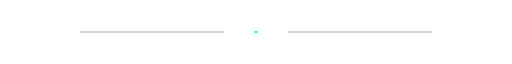
t = 0.00 s
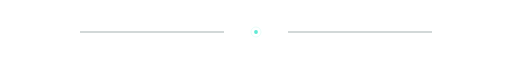
t = 0.35 s
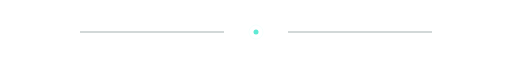
t = 1.05 s
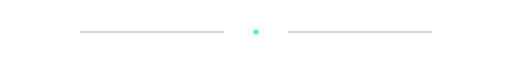
t = 1.40 s
t = 1.75 s: frame unchanged from t = 1.05 s, image omitted
t = 2.45 s: frame unchanged from t = 0.35 s, image omitted

The animated SVG that drew these frames (rendered in a browser with its animation timeline set to each time). Animation: 3 SMIL elements (animate=3); one cycle of 2.80 s, repeats indefinitely.

<?xml version="1.0" encoding="UTF-8"?>
<svg xmlns="http://www.w3.org/2000/svg" viewBox="0 0 1280 56" width="1280" height="56" role="img" aria-hidden="true">
  <line x1="200" y1="28" x2="560" y2="28" stroke="#1e3a3a" stroke-width="1"/>
  <line x1="720" y1="28" x2="1080" y2="28" stroke="#1e3a3a" stroke-width="1"/>
  <circle cx="640" cy="28" r="5" fill="#5eead4">
    <animate attributeName="r" values="4;7;4" dur="2.8s" repeatCount="indefinite"/>
  </circle>
  <circle cx="640" cy="28" r="14" fill="none" stroke="#5eead4" stroke-width="1" opacity="0.4">
    <animate attributeName="r" values="10;20;10" dur="2.8s" repeatCount="indefinite"/>
    <animate attributeName="opacity" values="0.45;0.05;0.45" dur="2.8s" repeatCount="indefinite"/>
  </circle>
</svg>
